The GitHub repository KazamaRuri/Trash_can contains a labelled image folder "Trash_can" with 10 categories: 厨余垃圾 samples, 易拉罐 samples, 柚子皮 samples, 橘子桔皮 samples, 烟头 samples, 电池 samples (1), 矿泉水瓶 samples, 胡萝卜 samples, 菜叶 samples, 萝卜 samples. Examples follow, each with its label.

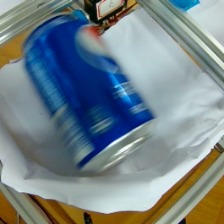
Label: 易拉罐 samples

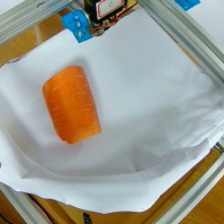
Label: 胡萝卜 samples

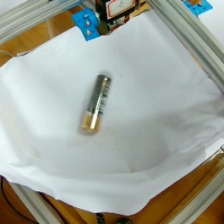
Label: 电池 samples (1)

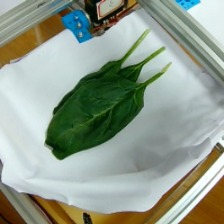
Label: 菜叶 samples

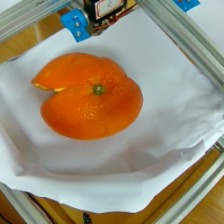
Label: 橘子桔皮 samples

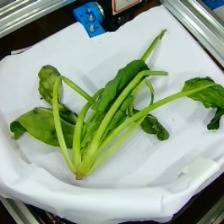
Label: 厨余垃圾 samples
